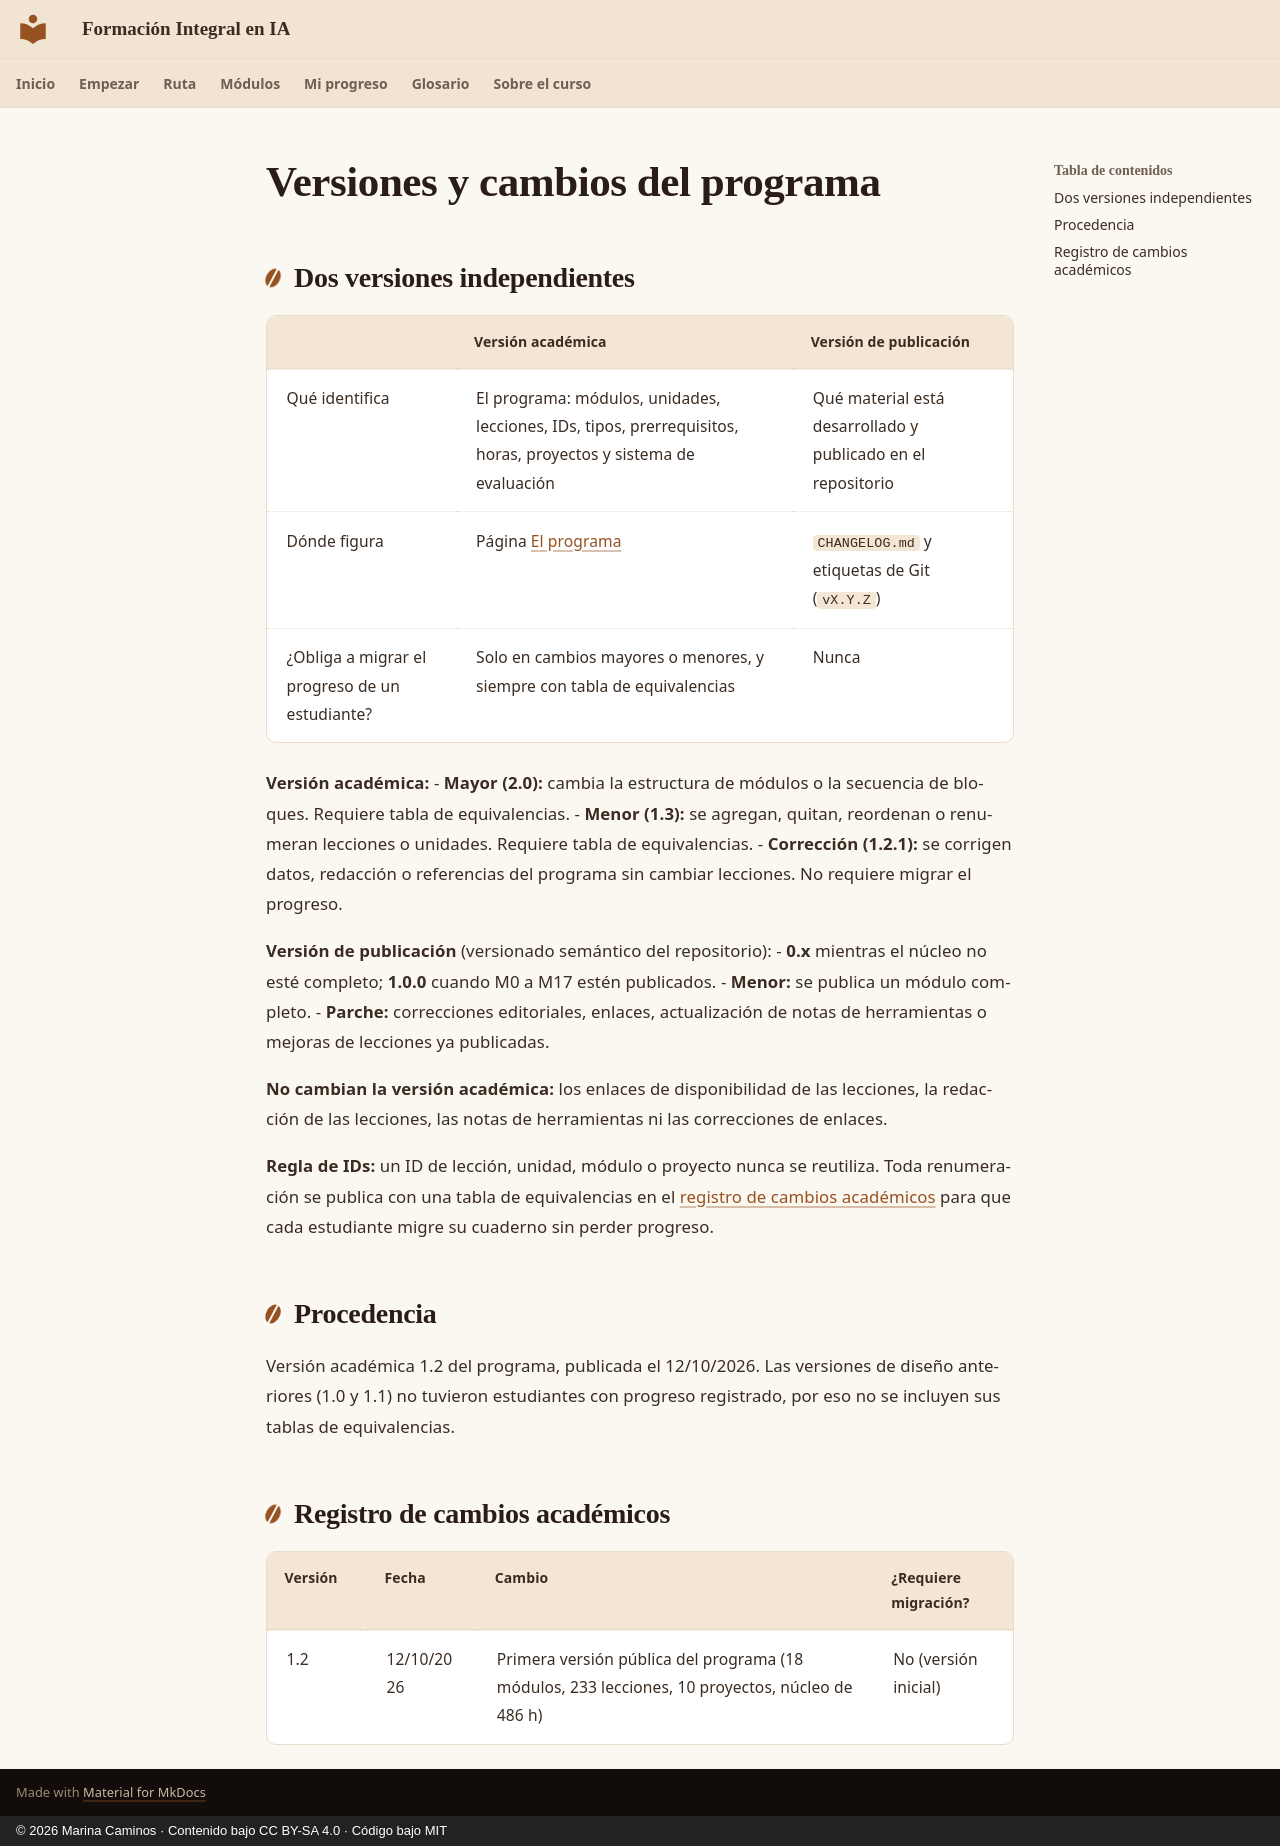

repository: CaminosMarina/curso-ia · page: programa/versiones/index.html · generator: mkdocs · copyright: © 2026 Marina Caminos · Contenido bajo CC BY-SA 4.0 · Código bajo MIT

# Versiones y cambios del programa

## Dos versiones independientes

| | Versión académica | Versión de publicación |
|---|---|---|
| Qué identifica | El programa: módulos, unidades, lecciones, IDs, tipos, prerrequisitos, horas, proyectos y sistema de evaluación | Qué material está desarrollado y publicado en el repositorio |
| Dónde figura | Página [El programa](index.md) | `CHANGELOG.md` y etiquetas de Git (`vX.Y.Z`) |
| ¿Obliga a migrar el progreso de un estudiante? | Solo en cambios mayores o menores, y siempre con tabla de equivalencias | Nunca |

**Versión académica:**
- **Mayor (2.0):** cambia la estructura de módulos o la secuencia de bloques. Requiere tabla de equivalencias.
- **Menor (1.3):** se agregan, quitan, reordenan o renumeran lecciones o unidades. Requiere tabla de equivalencias.
- **Corrección (1.2.1):** se corrigen datos, redacción o referencias del programa sin cambiar lecciones. No requiere migrar el progreso.

**Versión de publicación** (versionado semántico del repositorio):
- **0.x** mientras el núcleo no esté completo; **1.0.0** cuando M0 a M17 estén publicados.
- **Menor:** se publica un módulo completo.
- **Parche:** correcciones editoriales, enlaces, actualización de notas de herramientas o mejoras de lecciones ya publicadas.

**No cambian la versión académica:** los enlaces de disponibilidad de las lecciones, la redacción de las lecciones, las notas de herramientas ni las correcciones de enlaces.

**Regla de IDs:** un ID de lección, unidad, módulo o proyecto nunca se reutiliza. Toda renumeración se publica con una tabla de equivalencias en el [registro de cambios académicos](#registro-de-cambios-académicos) para que cada estudiante migre su cuaderno sin perder progreso.

## Procedencia

Versión académica 1.2 del programa, publicada el 12/10/2026. Las versiones de diseño anteriores (1.0 y 1.1) no tuvieron estudiantes con progreso registrado, por eso no se incluyen sus tablas de equivalencias.

## Registro de cambios académicos

| Versión | Fecha | Cambio | ¿Requiere migración? |
|---|---|---|---|
| 1.2 | 12/10/2026 | Primera versión pública del programa (18 módulos, 233 lecciones, 10 proyectos, núcleo de 486 h) | No (versión inicial) |
